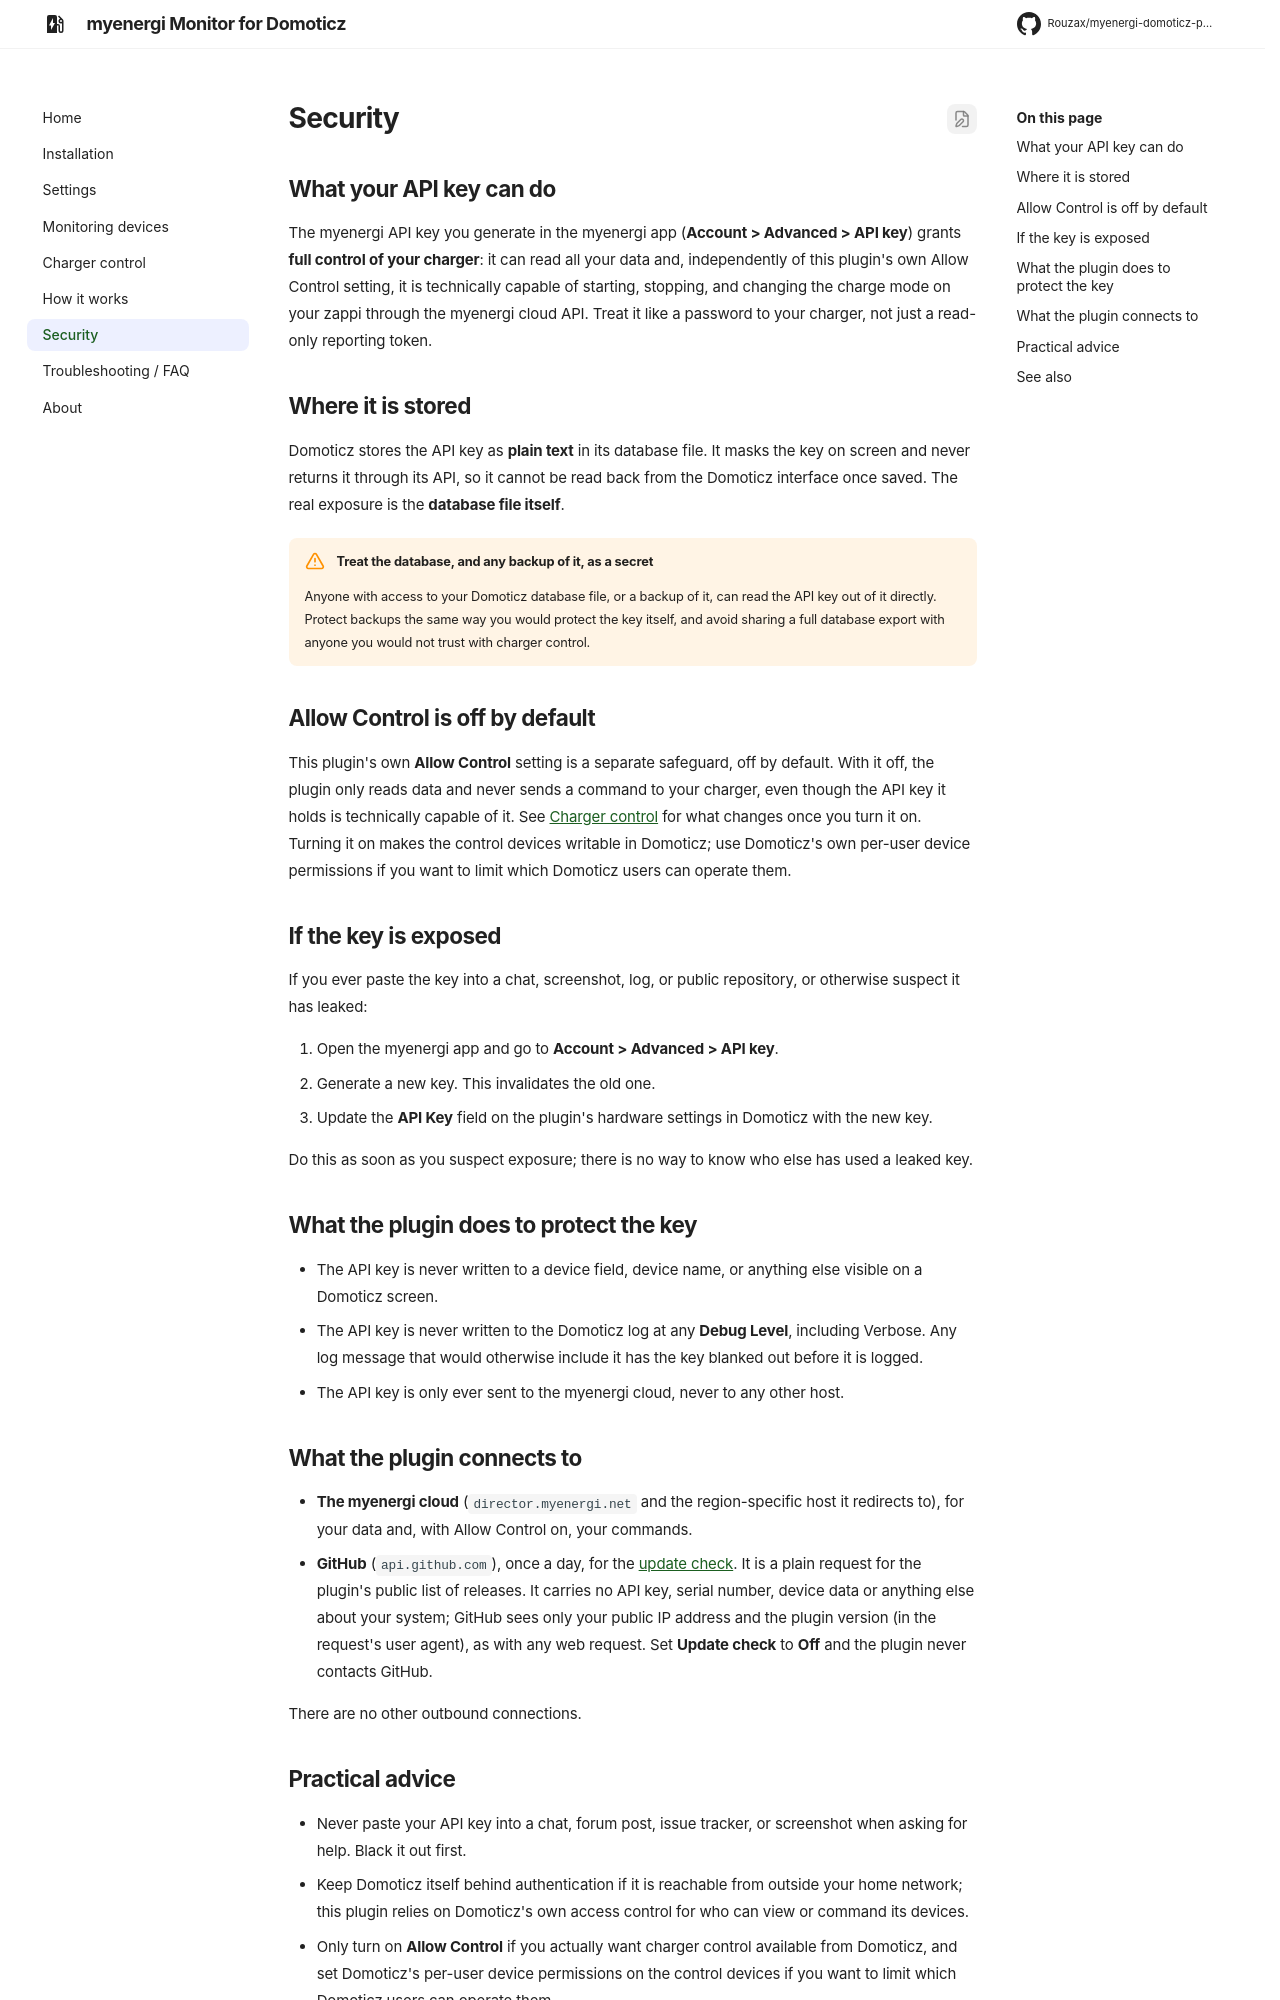

repository: Rouzax/myenergi-domoticz-plugin · page: security/index.html · generator: mkdocs

# Security

## What your API key can do

The myenergi API key you generate in the myenergi app (**Account > Advanced > API key**) grants
**full control of your charger**: it can read all your data and, independently of this plugin's
own Allow Control setting, it is technically capable of starting, stopping, and changing the
charge mode on your zappi through the myenergi cloud API. Treat it like a password to your
charger, not just a read-only reporting token.

## Where it is stored

Domoticz stores the API key as **plain text** in its database file. It masks the key on screen and
never returns it through its API, so it cannot be read back from the Domoticz interface once saved.
The real exposure is the **database file itself**.

!!! warning "Treat the database, and any backup of it, as a secret"
    Anyone with access to your Domoticz database file, or a backup of it, can read the API key
    out of it directly. Protect backups the same way you would protect the key itself, and avoid
    sharing a full database export with anyone you would not trust with charger control.

## Allow Control is off by default

This plugin's own **Allow Control** setting is a separate safeguard, off by default. With it off,
the plugin only reads data and never sends a command to your charger, even though the API key it
holds is technically capable of it. See [Charger control](control.md) for what changes once you
turn it on. Turning it on makes the control devices writable in Domoticz; use Domoticz's own
per-user device permissions if you want to limit which Domoticz users can operate them.

## If the key is exposed

If you ever paste the key into a chat, screenshot, log, or public repository, or otherwise
suspect it has leaked:

1. Open the myenergi app and go to **Account > Advanced > API key**.
2. Generate a new key. This invalidates the old one.
3. Update the **API Key** field on the plugin's hardware settings in Domoticz with the new key.

Do this as soon as you suspect exposure; there is no way to know who else has used a leaked key.

## What the plugin does to protect the key

- The API key is never written to a device field, device name, or anything else visible on a
  Domoticz screen.
- The API key is never written to the Domoticz log at any **Debug Level**, including Verbose.
  Any log message that would otherwise include it has the key blanked out before it is logged.
- The API key is only ever sent to the myenergi cloud, never to any other host.

## What the plugin connects to

- **The myenergi cloud** (`director.myenergi.net` and the region-specific host it redirects to),
  for your data and, with Allow Control on, your commands.
- **GitHub** (`api.github.com`), once a day, for the [update check](settings.md#update-check).
  It is a plain request for the plugin's public list of releases. It carries no API key, serial
  number, device data or anything else about your system; GitHub sees only your public IP
  address and the plugin version (in the request's user agent), as with any web request. Set
  **Update check** to **Off** and the plugin never contacts GitHub.

There are no other outbound connections.
